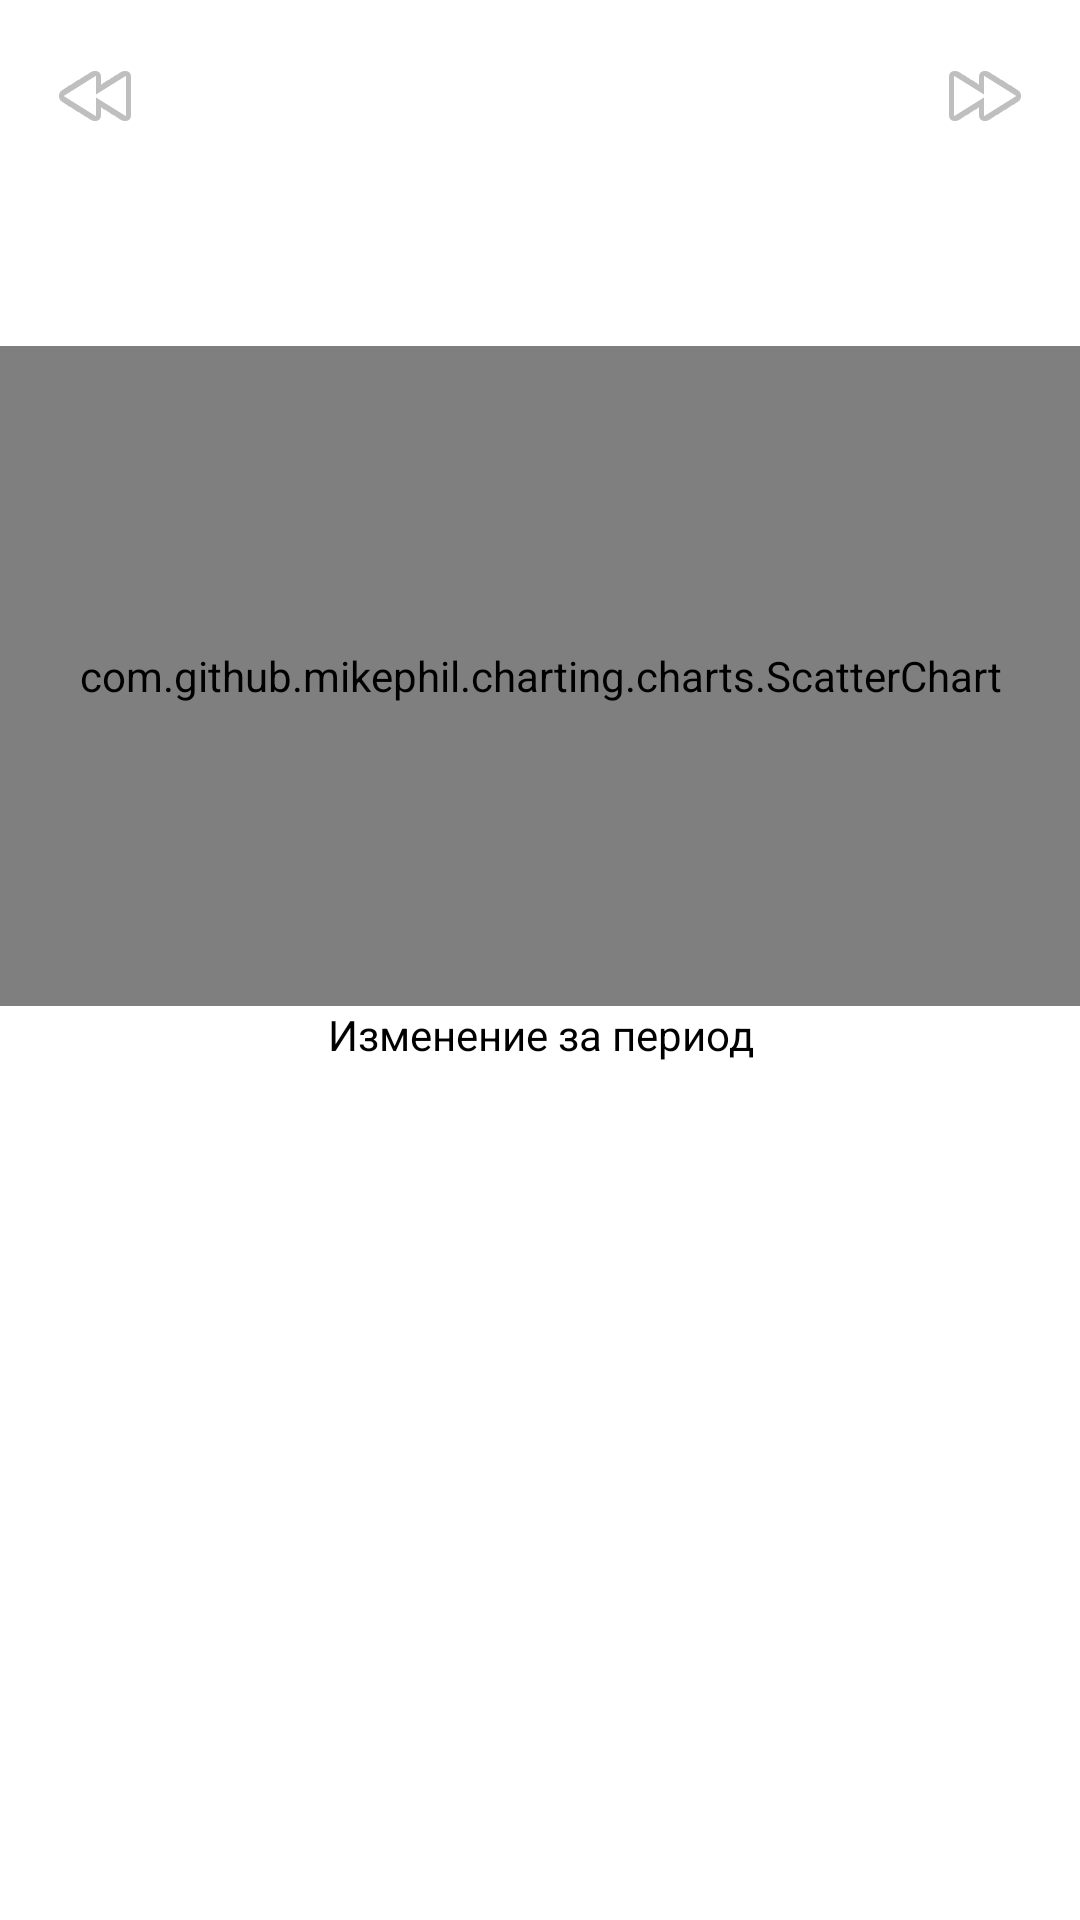

Produce the Android XML layout that renders to this screen, including the resource entries it uses.
<!-- AndroidManifest.xml: application theme AppTheme -->
<!-- res/layout/fragment_weight_statistic.xml -->
<?xml version="1.0" encoding="utf-8"?>
<androidx.constraintlayout.widget.ConstraintLayout xmlns:android="http://schemas.android.com/apk/res/android"
    xmlns:app="http://schemas.android.com/apk/res-auto"
    xmlns:tools="http://schemas.android.com/tools"
    android:layout_width="match_parent"
    android:layout_height="match_parent"
    android:background="@color/colorPrimary"
    tools:context=".Views.Fragments.WeightStatisticFragment">

    <ScrollView
        android:layout_width="match_parent"
        android:layout_height="match_parent">

        <LinearLayout
            android:layout_width="match_parent"
            android:layout_height="wrap_content"
            android:orientation="vertical">

            <androidx.constraintlayout.widget.ConstraintLayout
                android:layout_width="match_parent"
                android:layout_height="wrap_content">

                <ImageButton
                    android:id="@+id/imageButton_previous"
                    android:layout_width="wrap_content"
                    android:layout_height="wrap_content"
                    android:layout_marginStart="16dp"
                    android:layout_marginTop="16dp"
                    android:layout_marginBottom="16dp"
                    android:background="@color/colorPrimary"
                    android:contentDescription="@string/arrow"
                    android:src="@android:drawable/ic_media_rew"
                    app:layout_constraintBottom_toBottomOf="parent"
                    app:layout_constraintStart_toStartOf="parent"
                    app:layout_constraintTop_toTopOf="parent" />

                <TextView
                    android:id="@+id/textView_date"
                    android:layout_width="wrap_content"
                    android:layout_height="wrap_content"
                    app:layout_constraintBottom_toBottomOf="@+id/imageButton_previous"
                    app:layout_constraintEnd_toStartOf="@+id/imageButton_next"
                    app:layout_constraintStart_toEndOf="@+id/imageButton_previous"
                    app:layout_constraintTop_toTopOf="@+id/imageButton_previous"
                    tools:layout_editor_absoluteX="205dp"
                    tools:layout_editor_absoluteY="13dp" />

                <ImageButton
                    android:id="@+id/imageButton_next"
                    android:layout_width="wrap_content"
                    android:layout_height="wrap_content"
                    android:layout_marginTop="16dp"
                    android:layout_marginEnd="16dp"
                    android:layout_marginBottom="16dp"
                    android:background="@color/colorPrimary"
                    android:contentDescription="@string/arrow"
                    android:src="@android:drawable/ic_media_ff"
                    app:layout_constraintBottom_toBottomOf="parent"
                    app:layout_constraintEnd_toEndOf="parent"
                    app:layout_constraintTop_toTopOf="parent" />

            </androidx.constraintlayout.widget.ConstraintLayout>

            <TextView
                android:id="@+id/textView_currentDate"
                android:layout_width="match_parent"
                android:layout_height="wrap_content"
                android:textAlignment="center" />

            <TextView
                android:id="@+id/textView_currentWeight"
                android:layout_width="match_parent"
                android:layout_height="wrap_content"
                android:textAlignment="center"
                android:textSize="24sp"
                android:textStyle="bold" />

            <com.github.mikephil.charting.charts.ScatterChart
                android:id="@+id/chart"
                android:layout_width="match_parent"
                android:layout_height="220dp" />

            <TextView
                android:id="@+id/textViewWeightChange"
                android:layout_width="match_parent"
                android:layout_height="wrap_content"
                android:text="@string/period_change"
                android:textAlignment="center" />

            <TextView
                android:id="@+id/textView_weightChange"
                android:layout_width="match_parent"
                android:layout_height="wrap_content"
                android:textAlignment="center"
                android:textSize="30sp"
                android:textStyle="bold" />

        </LinearLayout>
    </ScrollView>
</androidx.constraintlayout.widget.ConstraintLayout>
<!-- resources referenced by this layout -->
<resources>
  <color name="colorPrimary">#FFFFFF</color>
  <string name="arrow">Стрелка</string>
  <string name="period_change">Изменение за период</string>
  <style name="AppTheme" parent="Theme.AppCompat.Light.DarkActionBar">
          
          <item name="colorPrimary">@color/colorPrimary</item>
          <item name="colorPrimaryDark">@color/colorPrimaryDark</item>
          <item name="colorAccent">@color/colorAccent</item>
          <item name="android:colorBackground">@color/colorBackgroung</item>
          <item name="windowActionBar">false</item>
          <item name="windowNoTitle">true</item>
          <item name="android:textColor">@color/textColor</item>
      </style>
  <color name="colorPrimaryDark">#E4E4E4</color>
  <color name="colorAccent">#C90000</color>
  <color name="colorBackgroung">#E4E4E4</color>
  <color name="textColor">#000000</color>
</resources>
